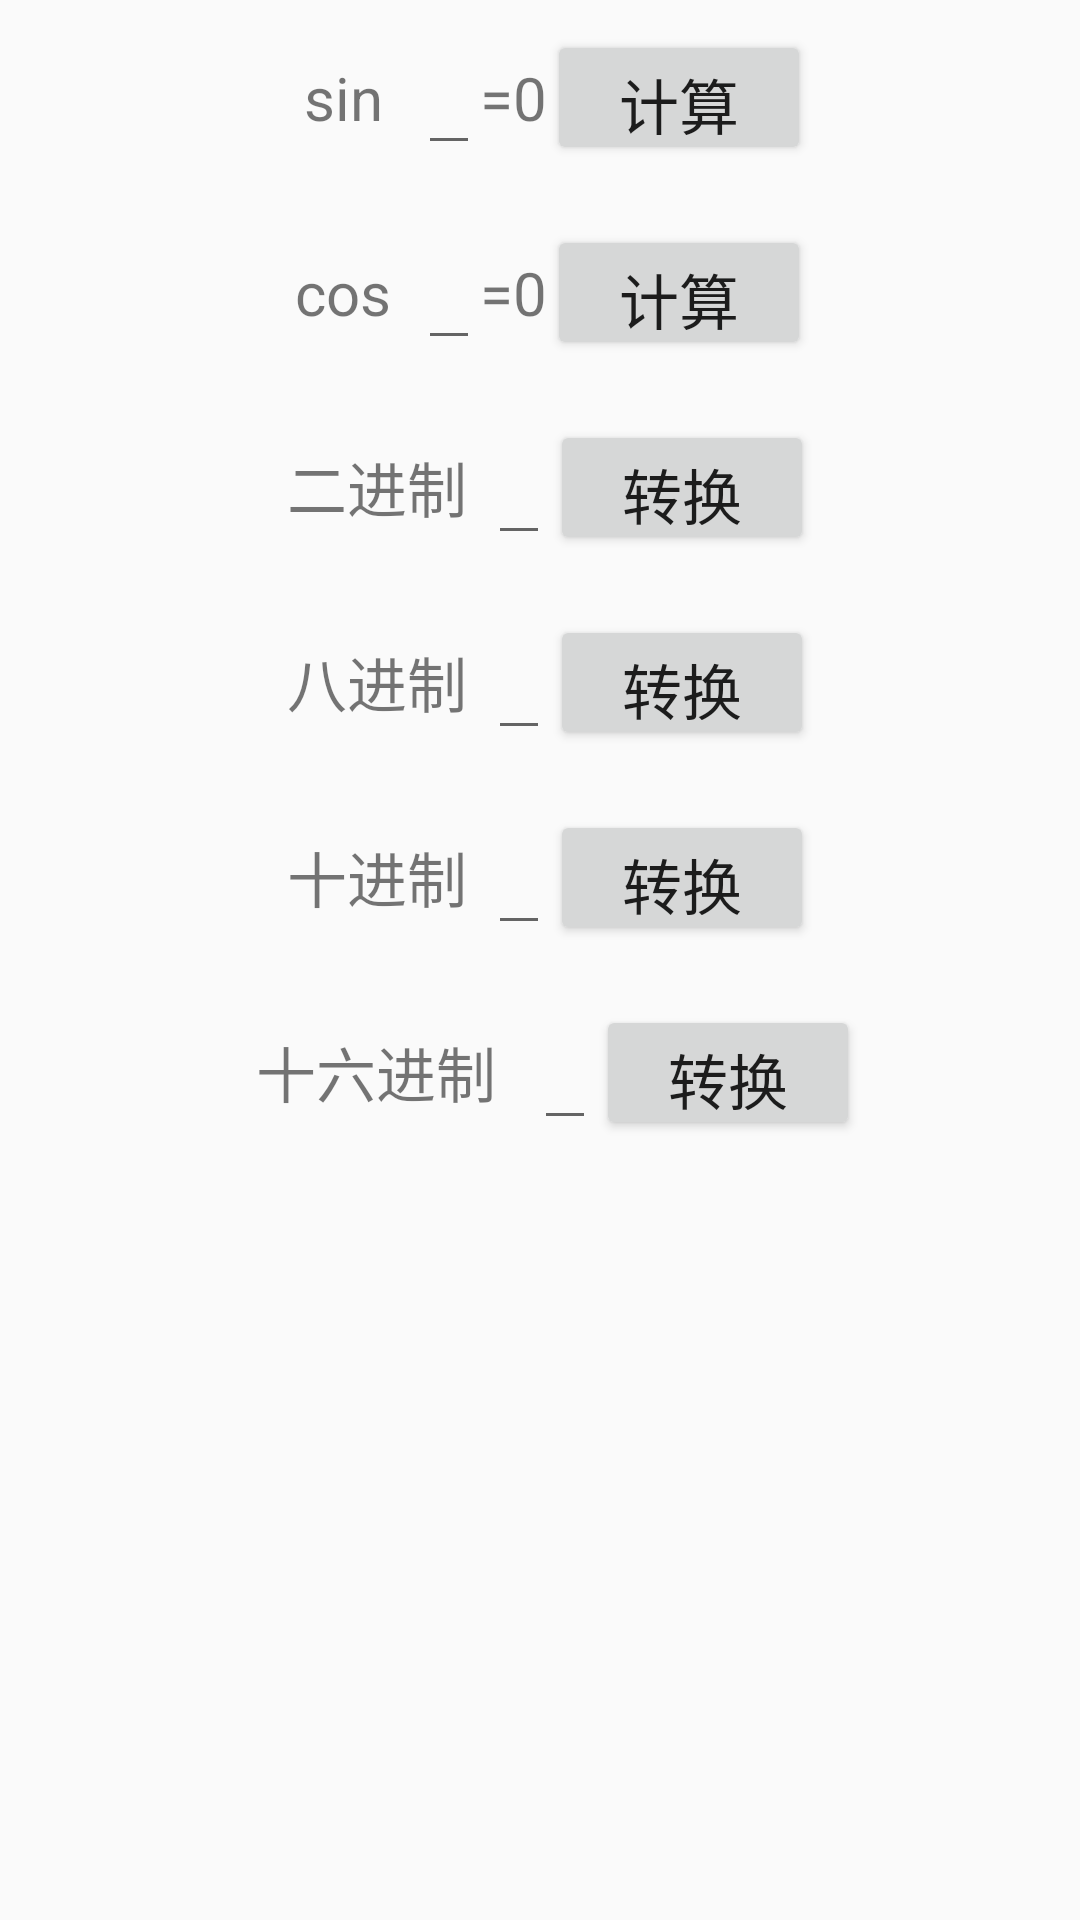

The Android layout XML behind this screen, and the referenced resources:
<!-- AndroidManifest.xml: activity theme AppTheme -->
<!-- res/layout/activity_function.xml -->
<?xml version="1.0" encoding="utf-8"?>
<LinearLayout xmlns:android="http://schemas.android.com/apk/res/android"
    android:orientation="vertical"
    android:layout_width="match_parent"
    android:layout_height="match_parent">

    <LinearLayout
        android:layout_width="match_parent"
        android:layout_height="wrap_content"
        android:gravity="center"
        android:padding="10dp">

        <TextView
            android:layout_width="50dp"
            android:layout_height="45dp"
            android:gravity="center"
            android:text="@string/sin"
            android:textAllCaps="false"
            android:textSize="20sp" />

        <EditText
            android:id="@+id/sinValue_text"
            android:gravity="center"
            android:layout_width="wrap_content"
            android:layout_height="45dp"
            android:importantForAutofill="no"
            android:inputType="numberDecimal"
            android:textAllCaps="false"
            android:textSize="20sp"/>

        <TextView
            android:id="@+id/sinResult_text"
            android:gravity="center"
            android:layout_width="wrap_content"
            android:layout_height="45dp"
            android:text="=0"
            android:maxLength="8"
            android:textAllCaps="false"
            android:textSize="20sp"/>

        <Button
            android:id="@+id/sin_button"
            android:text="计算"
            android:gravity="center"
            android:layout_width="wrap_content"
            android:layout_height="45dp"
            android:textAllCaps="false"
            android:textSize="20sp"/>
    </LinearLayout>

    <LinearLayout
        android:layout_width="match_parent"
        android:layout_height="wrap_content"
        android:gravity="center"
        android:padding="10dp">

        <TextView
            android:layout_width="50dp"
            android:layout_height="45dp"
            android:gravity="center"
            android:text="@string/cos"
            android:textAllCaps="false"
            android:textSize="20sp" />

        <EditText
            android:id="@+id/cosValue_text"
            android:gravity="center"
            android:layout_width="wrap_content"
            android:layout_height="45dp"
            android:importantForAutofill="no"
            android:inputType="numberDecimal"
            android:textAllCaps="false"
            android:textSize="20sp"/>

        <TextView
            android:id="@+id/cosResult_text"
            android:gravity="center"
            android:layout_width="wrap_content"
            android:layout_height="45dp"
            android:text="=0"
            android:maxLength="8"
            android:textAllCaps="false"
            android:textSize="20sp"/>

        <Button
            android:id="@+id/cos_button"
            android:text="计算"
            android:gravity="center"
            android:layout_width="wrap_content"
            android:layout_height="45dp"
            android:textAllCaps="false"
            android:textSize="20sp"/>
    </LinearLayout>

    <LinearLayout
        android:layout_width="match_parent"
        android:layout_height="wrap_content"
        android:gravity="center"
        android:padding="10dp">

        <TextView
            android:gravity="center"
            android:layout_width="74dp"
            android:layout_height="45dp"
            android:text="二进制"
            android:textAllCaps="false"
            android:textSize="20sp"/>

        <EditText
            android:id="@+id/binValue_text"
            android:gravity="center"
            android:layout_width="wrap_content"
            android:layout_height="45dp"
            android:importantForAutofill="no"
            android:inputType="number"
            android:textAllCaps="false"
            android:textSize="20sp"/>

        <Button
            android:id="@+id/bin_button"
            android:text="转换"
            android:gravity="center"
            android:layout_width="wrap_content"
            android:layout_height="45dp"
            android:textAllCaps="false"
            android:textSize="20sp"/>
    </LinearLayout>

    <LinearLayout
        android:layout_width="match_parent"
        android:layout_height="wrap_content"
        android:gravity="center"
        android:padding="10dp">

        <TextView
            android:gravity="center"
            android:layout_width="74dp"
            android:layout_height="45dp"
            android:text="八进制"
            android:textAllCaps="false"
            android:textSize="20sp"/>

        <EditText
            android:id="@+id/octValue_text"
            android:gravity="center"
            android:layout_width="wrap_content"
            android:layout_height="45dp"
            android:importantForAutofill="no"
            android:inputType="number"
            android:textAllCaps="false"
            android:textSize="20sp"/>

        <Button
            android:id="@+id/oct_button"
            android:text="转换"
            android:gravity="center"
            android:layout_width="wrap_content"
            android:layout_height="45dp"
            android:textAllCaps="false"
            android:textSize="20sp"/>
    </LinearLayout>

    <LinearLayout
        android:layout_width="match_parent"
        android:layout_height="wrap_content"
        android:gravity="center"
        android:padding="10dp">

        <TextView
            android:gravity="center"
            android:layout_width="74dp"
            android:layout_height="45dp"
            android:text="十进制"
            android:textAllCaps="false"
            android:textSize="20sp"/>

        <EditText
            android:id="@+id/decValue_text"
            android:gravity="center"
            android:layout_width="wrap_content"
            android:layout_height="45dp"
            android:importantForAutofill="no"
            android:inputType="number"
            android:textAllCaps="false"
            android:textSize="20sp"/>

        <Button
            android:id="@+id/dec_button"
            android:text="转换"
            android:gravity="center"
            android:layout_width="wrap_content"
            android:layout_height="45dp"
            android:textAllCaps="false"
            android:textSize="20sp"/>
    </LinearLayout>

    <LinearLayout
        android:layout_width="match_parent"
        android:layout_height="wrap_content"
        android:gravity="center"
        android:padding="10dp">

        <TextView
            android:layout_width="105dp"
            android:layout_height="45dp"
            android:gravity="center"
            android:text="十六进制"
            android:textAllCaps="false"
            android:textSize="20sp" />

        <EditText
            android:id="@+id/hexValue_text"
            android:gravity="center"
            android:layout_width="wrap_content"
            android:layout_height="45dp"
            android:importantForAutofill="no"
            android:inputType="text"
            android:textAllCaps="false"
            android:textSize="20sp"/>

        <Button
            android:id="@+id/hex_button"
            android:text="转换"
            android:gravity="center"
            android:layout_width="wrap_content"
            android:layout_height="45dp"
            android:textAllCaps="false"
            android:textSize="20sp"/>
    </LinearLayout>
</LinearLayout>
<!-- resources referenced by this layout -->
<resources>
  <string name="cos">cos</string>
  <string name="sin">sin</string>
  <style name="AppTheme" parent="Theme.AppCompat.Light.DarkActionBar">
          
          <item name="windowActionBar">false</item>
          <item name="windowNoTitle">true</item>
          <item name="colorPrimary">@color/colorPrimary</item>
          <item name="colorPrimaryDark">@color/colorPrimaryDark</item>
          <item name="colorAccent">@color/colorAccent</item>
      </style>
  <!-- not gathered from this repository: default colours our renderer supplied (Android Studio template values) -->
  <color name="colorPrimary">#FF6200EE</color>
  <color name="colorPrimaryDark">#FF3700B3</color>
  <color name="colorAccent">#FF03DAC5</color>
</resources>
